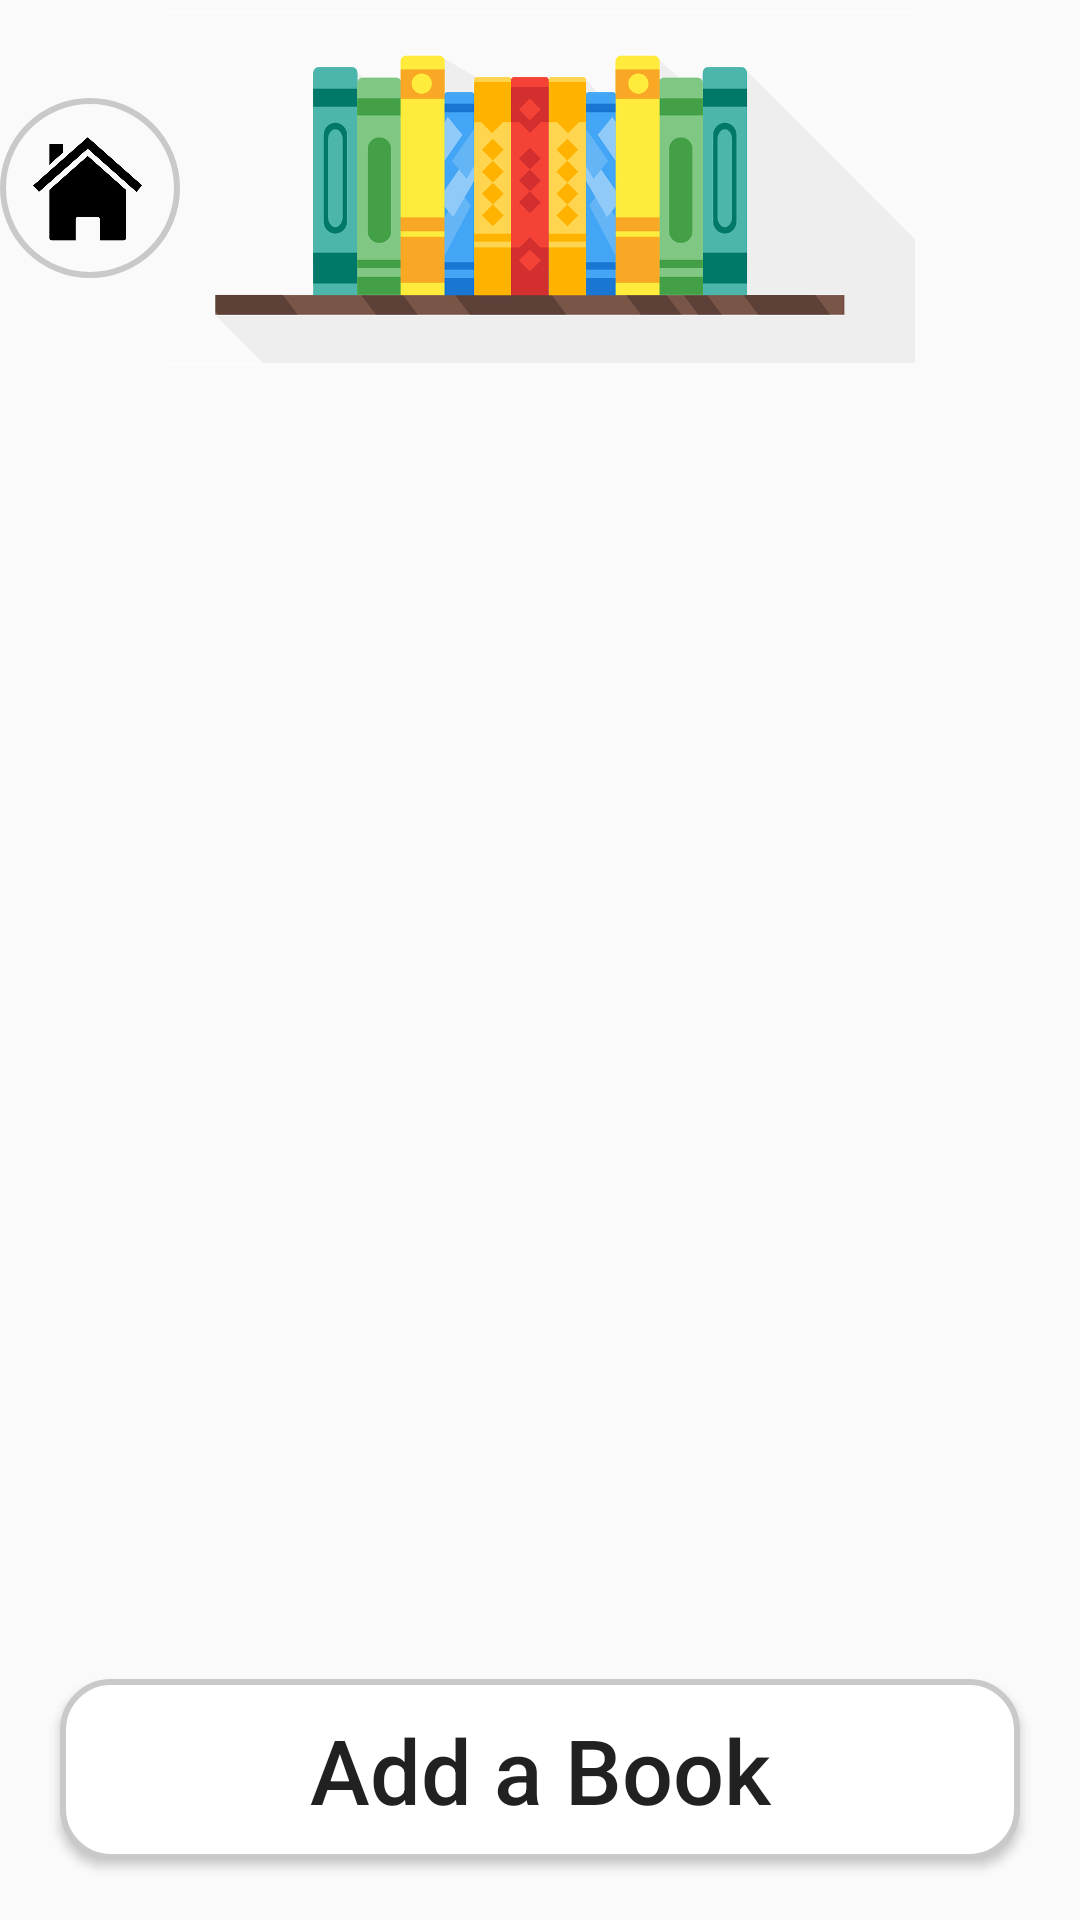

The Android layout XML behind this screen, and the referenced resources:
<!-- AndroidManifest.xml: application theme Theme.AppCompat.Light -->
<!-- res/layout/activity_view_books.xml -->
<?xml version="1.0" encoding="utf-8"?>
<androidx.constraintlayout.widget.ConstraintLayout xmlns:android="http://schemas.android.com/apk/res/android"
    xmlns:app="http://schemas.android.com/apk/res-auto"
    xmlns:tools="http://schemas.android.com/tools"
    android:id="@+id/main"
    android:layout_width="match_parent"
    android:layout_height="match_parent"
    tools:context=".ui.userinterface.ViewBooksActivity">

    
    <ImageButton
        android:id="@+id/home_button"
        android:layout_width="60dp"
        android:layout_height="60dp"
        android:padding="8dp"
        android:background="@drawable/home_button"
        android:scaleType="fitCenter"
        android:elevation="4dp"
        app:srcCompat="@drawable/home_icon"
        app:layout_constraintTop_toTopOf="@id/banner_image"
        app:layout_constraintBottom_toBottomOf="@id/banner_image"
        app:layout_constraintEnd_toStartOf="@id/banner_image"
        app:layout_constraintStart_toStartOf="parent"
        android:layout_marginStart="30dp"/>

    
    <ImageView
        android:id="@+id/banner_image"
        android:layout_width="300dp"
        android:layout_height="125dp"
        android:layout_marginBottom="16dp"
        app:srcCompat="@drawable/reading_recollections_banner"
        app:layout_constraintBottom_toTopOf="@+id/recycler_view_books"
        app:layout_constraintEnd_toEndOf="parent"
        app:layout_constraintStart_toStartOf="parent"
        app:layout_constraintTop_toTopOf="parent" />

    
    <androidx.recyclerview.widget.RecyclerView
        android:layout_width="match_parent"
        android:layout_height="0dp"
        android:id="@+id/recycler_view_books"
        app:layout_constraintTop_toBottomOf="@+id/banner_image"
        app:layout_constraintBottom_toTopOf="@+id/add_book_button"
        android:padding="16dp"
        android:scrollbars="vertical"
        android:fadeScrollbars="false"/>

    
    <Button
        android:id="@+id/add_book_button"
        android:layout_width="0dp"
        android:layout_height="wrap_content"
        android:layout_margin="20dp"
        android:text="Add a Book"
        android:textSize="30sp"
        android:textAllCaps="false"
        android:background="@drawable/rounded_button"
        android:elevation="4dp"
        android:layout_marginTop="8dp"
        app:layout_constraintBottom_toBottomOf="parent"
        app:layout_constraintStart_toStartOf="parent"
        app:layout_constraintEnd_toEndOf="parent" />

</androidx.constraintlayout.widget.ConstraintLayout>
<!-- resources referenced by this layout -->
<resources>
  <!-- drawable home_button (drawable) -->
  <?xml version="1.0" encoding="utf-8"?>
  <layer-list xmlns:android="http://schemas.android.com/apk/res/android">
  
      
      <item>
          
          <shape android:shape="oval">
              
              <solid android:color="@android:color/transparent"/>
              
              <stroke
                  android:width="2dp"
                  android:color="#c9c9c9" />
          </shape>
      </item>
  
  </layer-list>
  <!-- drawable home_icon: png bitmap (drawable, 20719 bytes) -->
  <!-- drawable reading_recollections_banner: png bitmap (drawable, 51602 bytes) -->
  <!-- drawable rounded_button (drawable) -->
  <?xml version="1.0" encoding="utf-8"?>
  <shape xmlns:android="http://schemas.android.com/apk/res/android">
      
      <corners android:radius="16dp" />
      
      <solid android:color="#FFFFFF" />
      
      <stroke
          android:width="2dp"
          android:color="#c9c9c9" />
      
      <padding android:left="16dp" android:right="16dp" android:top="10dp" android:bottom="10dp" />
  </shape>
</resources>
